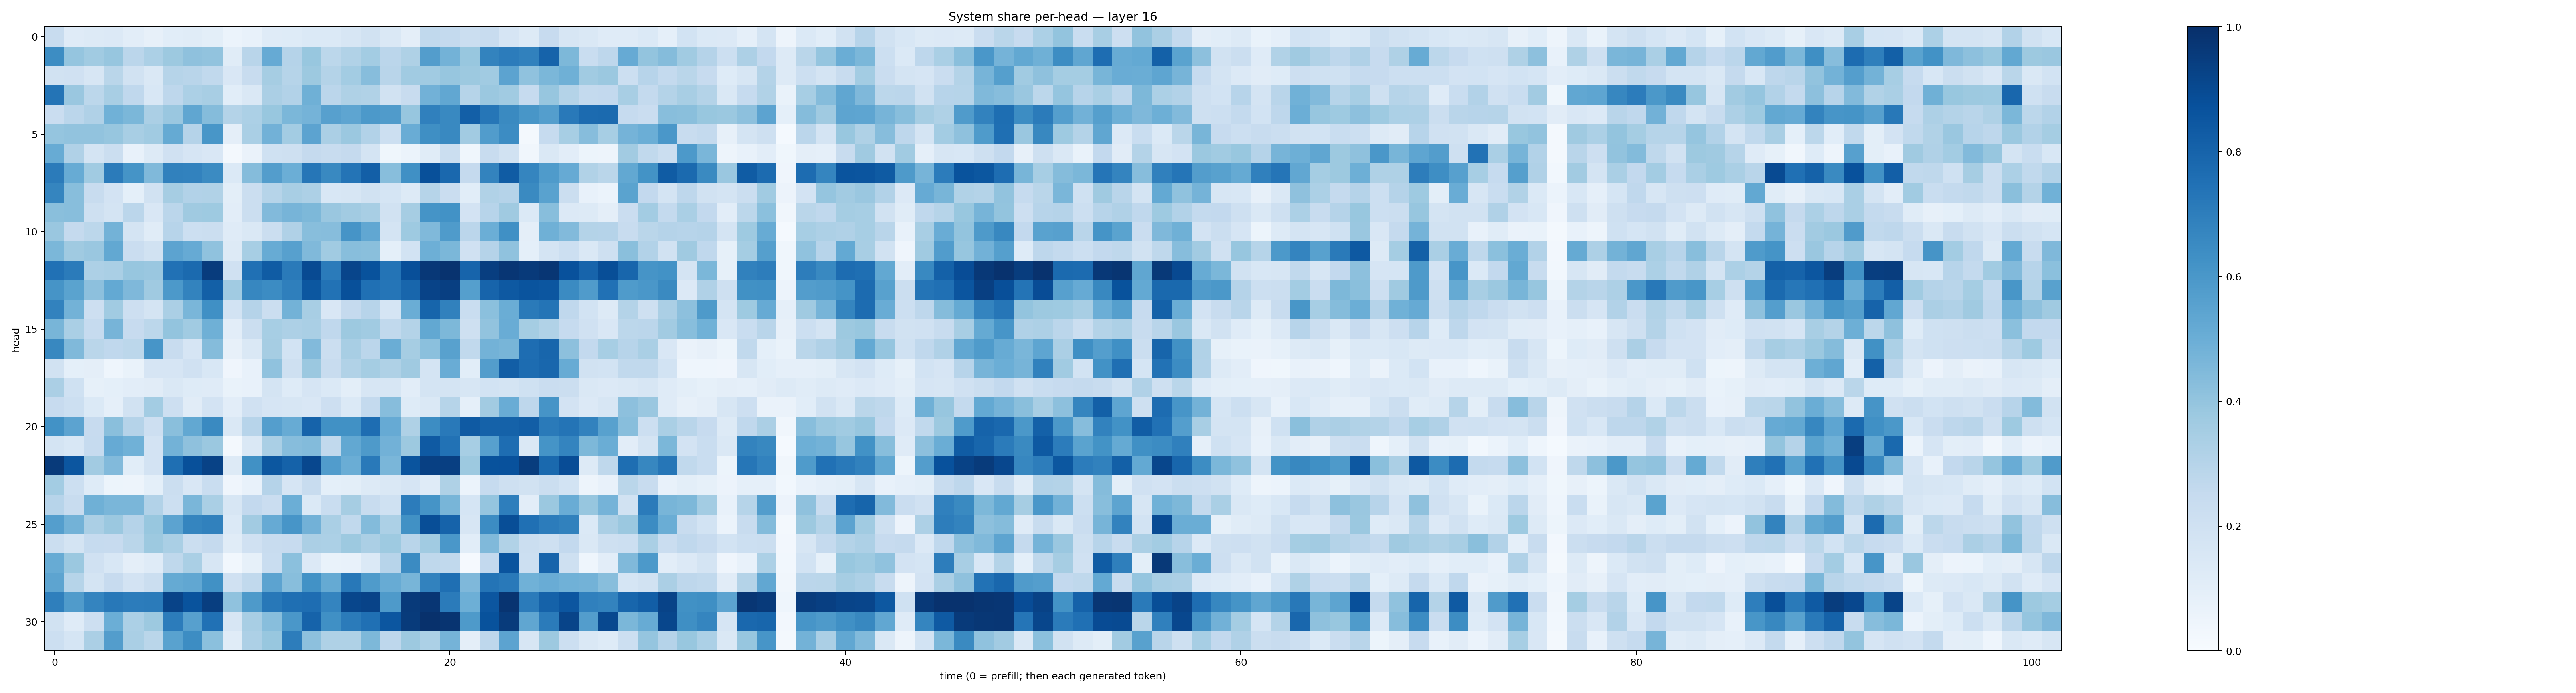

Source data for this figure (header and first rows):
0.23919354, 0.12008456, 0.12632789, 0.13545887, 0.10533856, 0.08104026, 0.106376864, 0.11374608, 0.10010157, 0.060966395, 0.075718075, 0.11822486, 0.12281298, 0.13715808, 0.13710997, 0.16083165, 0.18778221, 0.14613783, 0.09608707, 0.26462343, 0.25715566, 0.21901634, 0.24022043, 0.16581887
0.6434, 0.3982, 0.3646, 0.3921, 0.2823, 0.3312, 0.3782, 0.4128, 0.4041, 0.1147, 0.2923, 0.5132, 0.302, 0.3871, 0.2805, 0.313, 0.3589, 0.2835, 0.3239, 0.5716, 0.4766, 0.3903, 0.6777, 0.7062
0.1886, 0.1983, 0.1567, 0.288, 0.1925, 0.1461, 0.2972, 0.2908, 0.2649, 0.1492, 0.2355, 0.3486, 0.299, 0.3782, 0.3078, 0.3592, 0.4326, 0.292, 0.3642, 0.3641, 0.3933, 0.3784, 0.3647, 0.5435
0.7374, 0.3845, 0.2796, 0.3428, 0.2663, 0.1528, 0.2759, 0.3312, 0.3415, 0.1062, 0.1464, 0.3326, 0.309, 0.4909, 0.2817, 0.3219, 0.3132, 0.1898, 0.2369, 0.4838, 0.5289, 0.2999, 0.3796, 0.3643
0.2295, 0.2818, 0.3198, 0.4882, 0.4594, 0.3357, 0.384, 0.5345, 0.4352, 0.3063, 0.3304, 0.3894, 0.4584, 0.4741, 0.5605, 0.5387, 0.5902, 0.5784, 0.3914, 0.6877, 0.6596, 0.8193, 0.7288, 0.6524
0.3975, 0.4058, 0.4024, 0.3919, 0.3431, 0.3656, 0.5192, 0.3027, 0.603, 0.09502, 0.3388, 0.4809, 0.3563, 0.5447, 0.3348, 0.3813, 0.3086, 0.2164, 0.5055, 0.6362, 0.6598, 0.3616, 0.5746, 0.6472
0.5104, 0.3195, 0.1793, 0.2193, 0.07261, 0.1287, 0.1981, 0.1648, 0.1517, 0.01827, 0.06484, 0.1998, 0.2108, 0.251, 0.2398, 0.2508, 0.1721, 0.03861, 0.05932, 0.1163, 0.2214, 0.03591, 0.2347, 0.1911
0.7083, 0.511, 0.3663, 0.7088, 0.615, 0.4485, 0.6859, 0.6821, 0.6493, 0.1397, 0.4367, 0.5714, 0.497, 0.7283, 0.6566, 0.736, 0.818, 0.4294, 0.6327, 0.8759, 0.7841, 0.2537, 0.6768, 0.829
0.6714, 0.4285, 0.2362, 0.1808, 0.09289, 0.1907, 0.3507, 0.3116, 0.3138, 0.09829, 0.2215, 0.2988, 0.3432, 0.3279, 0.155, 0.1572, 0.1929, 0.1717, 0.129, 0.2995, 0.2273, 0.1082, 0.3125, 0.3026
0.4247, 0.4287, 0.2098, 0.1781, 0.2844, 0.1509, 0.2842, 0.3692, 0.374, 0.1017, 0.2192, 0.4433, 0.4718, 0.4543, 0.3864, 0.3622, 0.3433, 0.1919, 0.3485, 0.6154, 0.6235, 0.1824, 0.2949, 0.3687
0.3863, 0.2523, 0.2809, 0.4791, 0.1721, 0.1161, 0.2969, 0.2177, 0.2264, 0.1194, 0.1427, 0.225, 0.3191, 0.4288, 0.4304, 0.6099, 0.5285, 0.1754, 0.3732, 0.4457, 0.5844, 0.284, 0.4988, 0.6314
0.4586, 0.369, 0.3838, 0.5266, 0.2298, 0.1943, 0.545, 0.5121, 0.4079, 0.1264, 0.3444, 0.5087, 0.5605, 0.4469, 0.3657, 0.4294, 0.4252, 0.09316, 0.1857, 0.4942, 0.4574, 0.1983, 0.3046, 0.409
0.7476, 0.7077, 0.3243, 0.3395, 0.3922, 0.3836, 0.7482, 0.7773, 0.9524, 0.197, 0.753, 0.8311, 0.7131, 0.8948, 0.7101, 0.9146, 0.8699, 0.7381, 0.8803, 0.9683, 0.9882, 0.7985, 0.9426, 0.9758
0.612, 0.5477, 0.4167, 0.5214, 0.4497, 0.3691, 0.5903, 0.6794, 0.8135, 0.3649, 0.6653, 0.6455, 0.6944, 0.8508, 0.7442, 0.8756, 0.7537, 0.7329, 0.7918, 0.9222, 0.9394, 0.5651, 0.7971, 0.8409
0.6829, 0.48, 0.2116, 0.364, 0.211, 0.1763, 0.3333, 0.4647, 0.6309, 0.1847, 0.3031, 0.2258, 0.4768, 0.3408, 0.1513, 0.2503, 0.2939, 0.1694, 0.5031, 0.7944, 0.6871, 0.2314, 0.4189, 0.5012
0.4665, 0.3392, 0.2484, 0.4725, 0.2447, 0.2799, 0.3999, 0.3664, 0.4905, 0.1032, 0.2252, 0.345, 0.3254, 0.3384, 0.2672, 0.3779, 0.3637, 0.2622, 0.305, 0.526, 0.4563, 0.2048, 0.4045, 0.5045
0.6604, 0.4479, 0.2874, 0.2678, 0.2809, 0.6071, 0.2352, 0.1675, 0.4372, 0.08148, 0.141, 0.3497, 0.187, 0.4418, 0.2255, 0.3418, 0.2837, 0.5021, 0.3478, 0.4209, 0.555, 0.2646, 0.4771, 0.4673
0.1887, 0.09277, 0.09714, 0.04317, 0.06952, 0.1676, 0.1677, 0.1958, 0.1524, 0.04213, 0.07692, 0.4095, 0.2102, 0.3802, 0.2346, 0.3133, 0.3523, 0.3239, 0.3691, 0.1767, 0.5043, 0.1074, 0.5725, 0.8232
0.334, 0.2012, 0.08528, 0.09309, 0.1036, 0.112, 0.1484, 0.1242, 0.1181, 0.06943, 0.07809, 0.1719, 0.1221, 0.1655, 0.1373, 0.09865, 0.1586, 0.1586, 0.1037, 0.1793, 0.1793, 0.1585, 0.1861, 0.175
0.2456, 0.2166, 0.1384, 0.0876, 0.1899, 0.3564, 0.2119, 0.1132, 0.1812, 0.1049, 0.1984, 0.1646, 0.1582, 0.1488, 0.2146, 0.1399, 0.2555, 0.4302, 0.122, 0.1433, 0.2995, 0.08632, 0.3598, 0.5054
0.6228, 0.5431, 0.2423, 0.425, 0.3033, 0.2147, 0.4219, 0.5269, 0.6547, 0.1468, 0.2956, 0.5667, 0.5102, 0.8024, 0.6269, 0.6265, 0.7644, 0.5142, 0.323, 0.6422, 0.7165, 0.8383, 0.8082, 0.8083
0.1776, 0.1546, 0.2484, 0.5146, 0.4878, 0.1814, 0.4783, 0.4124, 0.3799, 0.01968, 0.1424, 0.3381, 0.4321, 0.4413, 0.2655, 0.5238, 0.587, 0.4808, 0.3785, 0.8372, 0.7447, 0.3439, 0.5612, 0.7629
0.9582, 0.8517, 0.3619, 0.445, 0.1062, 0.1808, 0.7572, 0.8753, 0.9292, 0.1301, 0.6278, 0.8515, 0.8071, 0.9089, 0.5776, 0.5037, 0.7166, 0.464, 0.8625, 0.934, 0.9391, 0.376, 0.8687, 0.874
0.3565, 0.2158, 0.1217, 0.05396, 0.04775, 0.09306, 0.2253, 0.1514, 0.2306, 0.04227, 0.07538, 0.3037, 0.1642, 0.2418, 0.09295, 0.09925, 0.125, 0.1425, 0.1654, 0.1174, 0.3238, 0.0606, 0.2493, 0.2043
0.2968, 0.2382, 0.4885, 0.4616, 0.464, 0.3125, 0.2161, 0.4623, 0.3379, 0.1563, 0.2608, 0.2269, 0.4979, 0.1368, 0.2311, 0.348, 0.2418, 0.2014, 0.7064, 0.6163, 0.4668, 0.171, 0.3968, 0.6982
0.5677, 0.4789, 0.3358, 0.3813, 0.3038, 0.3888, 0.5461, 0.6702, 0.6866, 0.1375, 0.3622, 0.512, 0.6083, 0.4817, 0.3382, 0.2632, 0.4406, 0.3282, 0.6262, 0.8856, 0.8024, 0.1625, 0.6461, 0.8865
0.2229, 0.1785, 0.2494, 0.243, 0.289, 0.3788, 0.3365, 0.2197, 0.253, 0.1149, 0.1986, 0.241, 0.2433, 0.3351, 0.3315, 0.377, 0.335, 0.373, 0.2901, 0.3648, 0.6006, 0.1082, 0.4465, 0.3131
0.5082, 0.3811, 0.1955, 0.1538, 0.09575, 0.1183, 0.272, 0.3375, 0.1607, 0.03096, 0.08401, 0.2313, 0.4218, 0.1347, 0.06715, 0.07061, 0.1374, 0.2968, 0.6493, 0.2722, 0.2644, 0.01144, 0.2609, 0.8603
0.5417, 0.2989, 0.1769, 0.2425, 0.1818, 0.2253, 0.5192, 0.5303, 0.6264, 0.1991, 0.2651, 0.5468, 0.4281, 0.6243, 0.5176, 0.7224, 0.5836, 0.5092, 0.4667, 0.6815, 0.757, 0.4529, 0.7371, 0.7171
0.6927, 0.5806, 0.6751, 0.7218, 0.7032, 0.7101, 0.9251, 0.8665, 0.9434, 0.4095, 0.5862, 0.722, 0.7548, 0.7625, 0.6722, 0.9128, 0.9236, 0.5878, 0.9572, 0.9734, 0.7078, 0.4941, 0.8552, 0.9821
0.1949, 0.1198, 0.2144, 0.4991, 0.329, 0.3763, 0.7034, 0.5598, 0.7473, 0.1616, 0.3426, 0.4277, 0.599, 0.8021, 0.6324, 0.7083, 0.7518, 0.8552, 0.9551, 0.9938, 0.9833, 0.5884, 0.8709, 0.9548
0.2157, 0.1693, 0.3328, 0.571, 0.3379, 0.2861, 0.5525, 0.6423, 0.421, 0.1165, 0.3247, 0.3879, 0.7012, 0.4158, 0.3225, 0.3216, 0.4559, 0.2766, 0.3765, 0.3291, 0.4737, 0.09385, 0.2739, 0.5433
